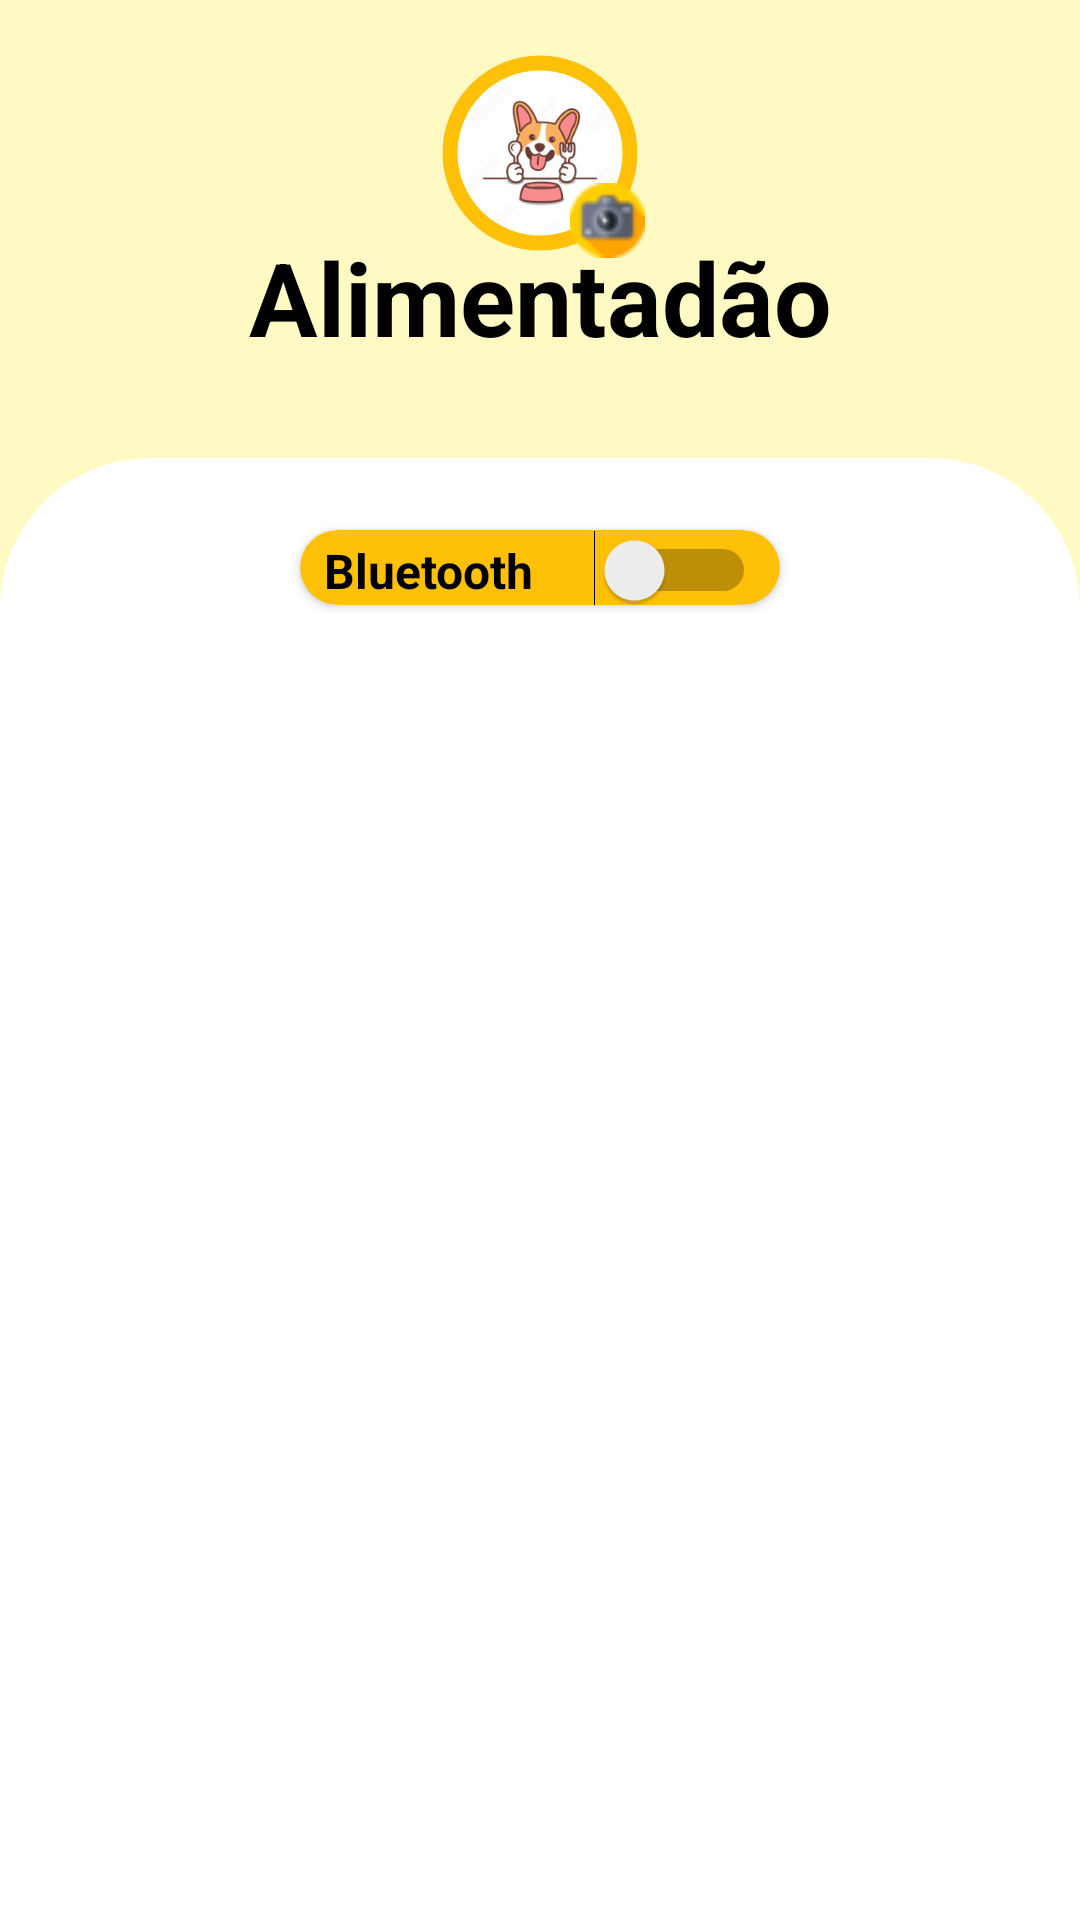

Here is an Android app screen rendered from its layout file. Give the layout XML and the strings, colors and styles it references.
<!-- AndroidManifest.xml: application theme Theme.Alimentadao -->
<!-- res/layout/welcome_activity.xml -->
<?xml version="1.0" encoding="utf-8"?>
<androidx.constraintlayout.widget.ConstraintLayout xmlns:android="http://schemas.android.com/apk/res/android"
    xmlns:app="http://schemas.android.com/apk/res-auto"
    xmlns:tools="http://schemas.android.com/tools"
    android:layout_width="match_parent"
    android:layout_height="match_parent"
    android:background="#FFF9C4">

    <com.google.android.material.imageview.ShapeableImageView
        android:id="@+id/dogImage2"
        android:layout_width="70dp"
        android:layout_height="70dp"

        android:layout_marginTop="16dp"
        android:padding="5dp"
        android:scaleType="centerCrop"
        app:layout_constraintEnd_toEndOf="parent"
        app:layout_constraintStart_toStartOf="parent"
        app:layout_constraintTop_toTopOf="parent"
        app:shapeAppearanceOverlay="@style/circleImageView"
        app:srcCompat="@drawable/dog_image"
        app:strokeColor="#FFC107"
        app:strokeWidth="5dp" />

    <TextView
        android:id="@+id/projectName2"
        android:layout_width="0dp"
        android:layout_height="40dp"
        android:includeFontPadding="false"
        android:text="@string/project_name"
        android:textAlignment="center"
        android:textColor="#000000"
        android:textSize="34sp"
        android:textStyle="bold"
        app:layout_constraintBottom_toTopOf="@+id/guideline2"
        app:layout_constraintEnd_toEndOf="parent"
        app:layout_constraintStart_toStartOf="parent"
        app:layout_constraintTop_toBottomOf="@+id/dogImage2" />

    <ImageButton
        android:id="@+id/btnWelcomeChangeProfile"
        android:layout_width="25dp"
        android:layout_height="25dp"
        android:contentDescription="@string/btn_change_img_profile_description"
        app:layout_constraintBottom_toBottomOf="@+id/dogImage2"
        app:layout_constraintEnd_toEndOf="@+id/dogImage2"
        app:srcCompat="@drawable/cam_icon" />

    <androidx.constraintlayout.widget.ConstraintLayout
        android:id="@+id/linearLayout"
        android:layout_width="match_parent"
        android:layout_height="0dp"
        android:layout_marginTop="32dp"
        android:background="@drawable/round_top_border"
        app:layout_constraintBottom_toBottomOf="parent"
        app:layout_constraintTop_toBottomOf="@+id/projectName2">

        <ScrollView
            android:id="@+id/devicesContainer"
            android:layout_width="0dp"
            android:layout_height="0dp"
            android:layout_marginStart="8dp"
            android:layout_marginEnd="8dp"
            app:layout_constraintBottom_toBottomOf="parent"
            app:layout_constraintEnd_toEndOf="parent"
            app:layout_constraintStart_toStartOf="parent"
            app:layout_constraintTop_toTopOf="@+id/guideline7">

            <androidx.recyclerview.widget.RecyclerView
                android:id="@+id/devices"
                android:layout_width="match_parent"
                android:layout_height="wrap_content" />
        </ScrollView>

        <androidx.constraintlayout.widget.Guideline
            android:id="@+id/guideline7"
            android:layout_width="wrap_content"
            android:layout_height="wrap_content"
            android:orientation="horizontal"
            app:layout_constraintGuide_percent="0.15" />

        <androidx.cardview.widget.CardView
            android:layout_width="0dp"
            android:layout_height="0dp"
            android:layout_marginStart="100dp"
            android:layout_marginTop="24dp"
            android:layout_marginEnd="100dp"
            android:layout_marginBottom="24dp"
            app:cardBackgroundColor="#FFC107"
            app:cardCornerRadius="15dp"
            app:layout_constraintBottom_toTopOf="@+id/guideline7"
            app:layout_constraintEnd_toEndOf="parent"
            app:layout_constraintStart_toStartOf="parent"
            app:layout_constraintTop_toTopOf="parent">

            <androidx.constraintlayout.widget.ConstraintLayout
                android:layout_width="match_parent"
                android:layout_height="match_parent">

                <Switch
                    android:id="@+id/switch_bluetooth"
                    android:layout_width="0dp"
                    android:layout_height="0dp"
                    android:layout_marginStart="8dp"
                    android:layout_marginEnd="8dp"
                    android:text="Bluetooth"
                    android:textSize="16sp"
                    android:textStyle="bold"
                    app:layout_constraintBottom_toBottomOf="parent"
                    app:layout_constraintEnd_toEndOf="parent"
                    app:layout_constraintStart_toStartOf="parent"
                    app:layout_constraintTop_toTopOf="parent" />
            </androidx.constraintlayout.widget.ConstraintLayout>
        </androidx.cardview.widget.CardView>

        <androidx.constraintlayout.widget.Guideline
            android:id="@+id/guideline8"
            android:layout_width="wrap_content"
            android:layout_height="wrap_content"
            android:orientation="horizontal"
            app:layout_constraintGuide_begin="20dp" />

    </androidx.constraintlayout.widget.ConstraintLayout>

    <androidx.constraintlayout.widget.Barrier
        android:id="@+id/barrier4"
        android:layout_width="wrap_content"
        android:layout_height="wrap_content"
        app:barrierDirection="top" />

    <androidx.constraintlayout.widget.Guideline
        android:id="@+id/guideline2"
        android:layout_width="wrap_content"
        android:layout_height="wrap_content"
        android:orientation="horizontal"
        app:layout_constraintGuide_percent="0.18" />

</androidx.constraintlayout.widget.ConstraintLayout>
<!-- resources referenced by this layout -->
<resources>
  <!-- drawable cam_icon: png bitmap (drawable, 1612 bytes) -->
  <!-- drawable dog_image: png bitmap (drawable, 28538 bytes) -->
  <!-- drawable round_top_border (drawable) -->
  <shape xmlns:android="http://schemas.android.com/apk/res/android"
      android:shape="rectangle">
  
      <solid android:color="#FFFFFF" />
  
      <corners
          android:topLeftRadius="50dp"
          android:topRightRadius="50dp" />
  </shape>
  <string name="btn_change_img_profile_description">Botão para mudar a foto de perfil</string>
  <string name="project_name">Alimentadão</string>
  <style name="circleImageView" parent="">
          <item name="cornerFamily">rounded</item>
          <item name="cornerSize">50%</item>
      </style>
  <style name="Theme.Alimentadao" parent="Theme.MaterialComponents.Light.NoActionBar">
          
          <item name="colorPrimary">#8988FF</item>
          <item name="colorPrimaryVariant">#7675FF</item>
          <item name="colorOnPrimary">@color/white</item>
          
          <item name="colorSecondary">#FFB82F</item>
          <item name="colorSecondaryVariant">#FBB01F</item>
          <item name="colorOnSecondary">@color/black</item>
          
          <item name="android:statusBarColor">?attr/colorPrimaryVariant</item>
          
      </style>
  <!-- not gathered from this repository: default colours our renderer supplied (Android Studio template values) -->
  <color name="black">#FF000000</color>
  <color name="white">#FFFFFFFF</color>
</resources>
